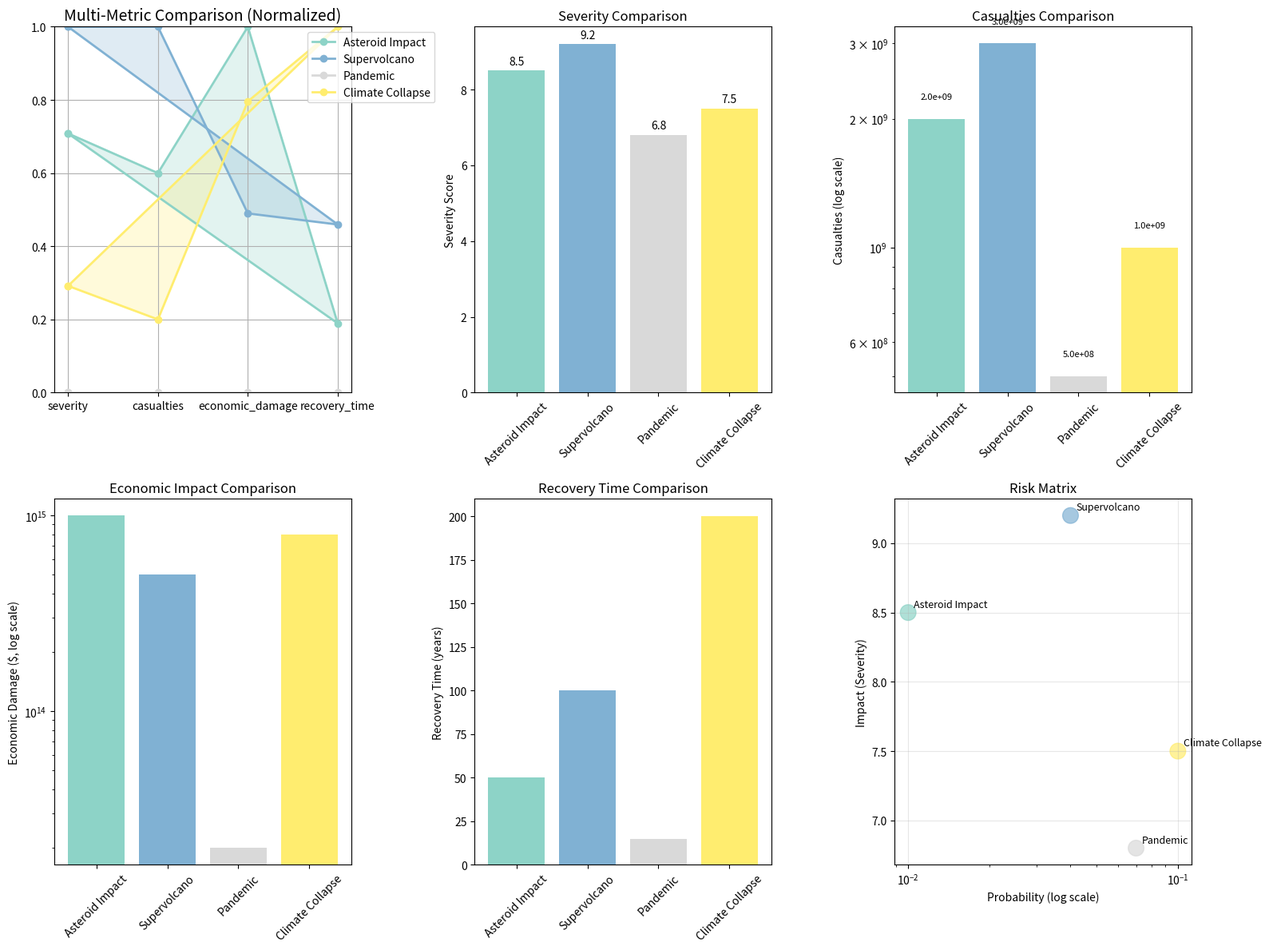
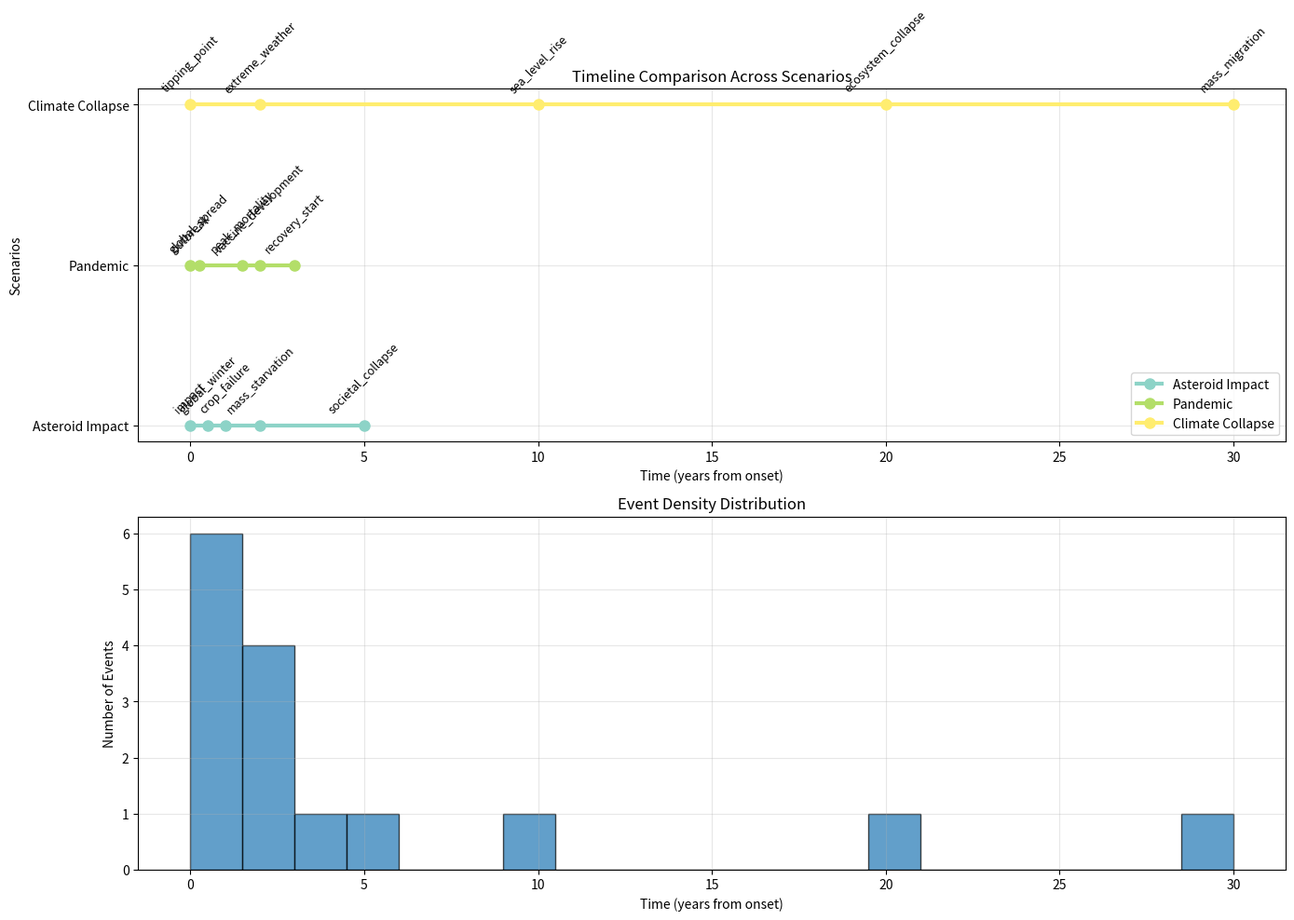
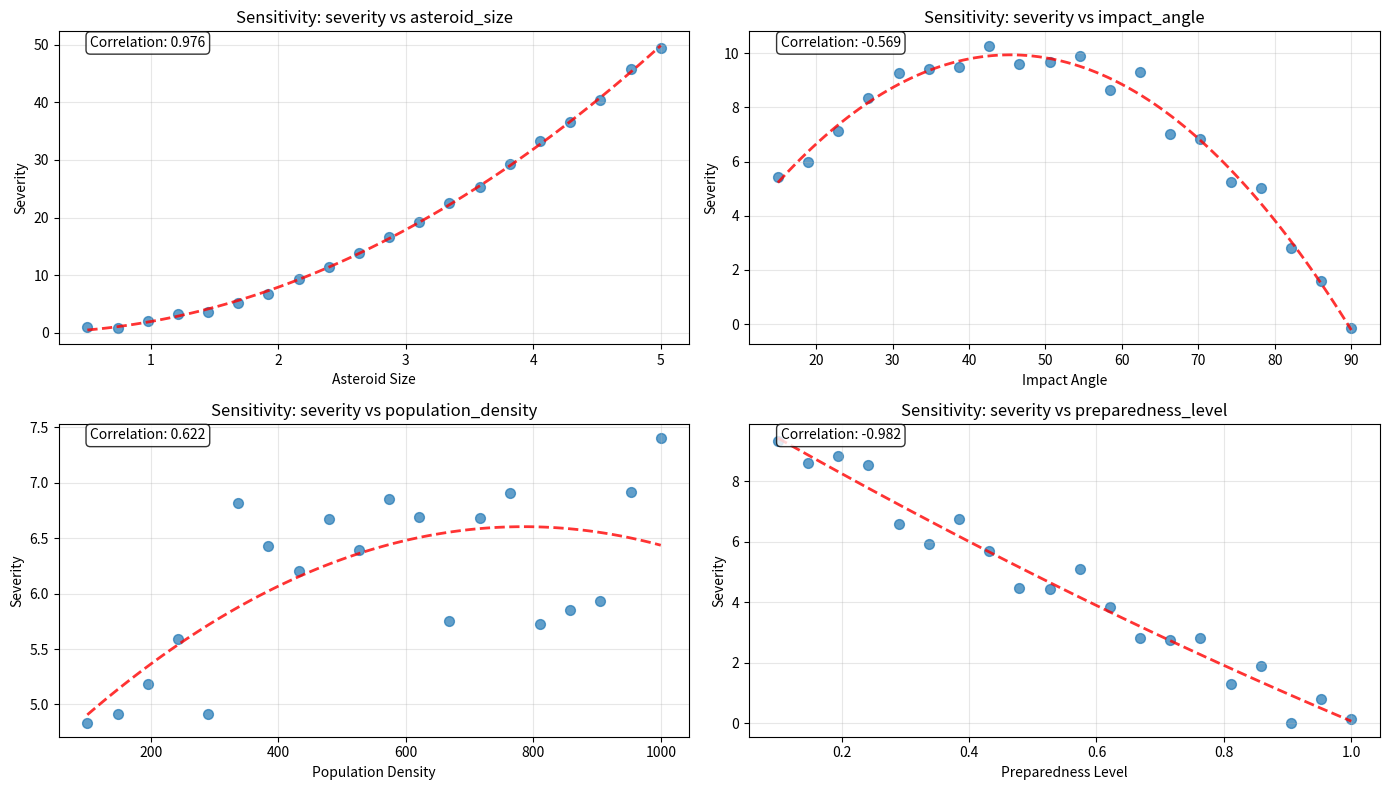
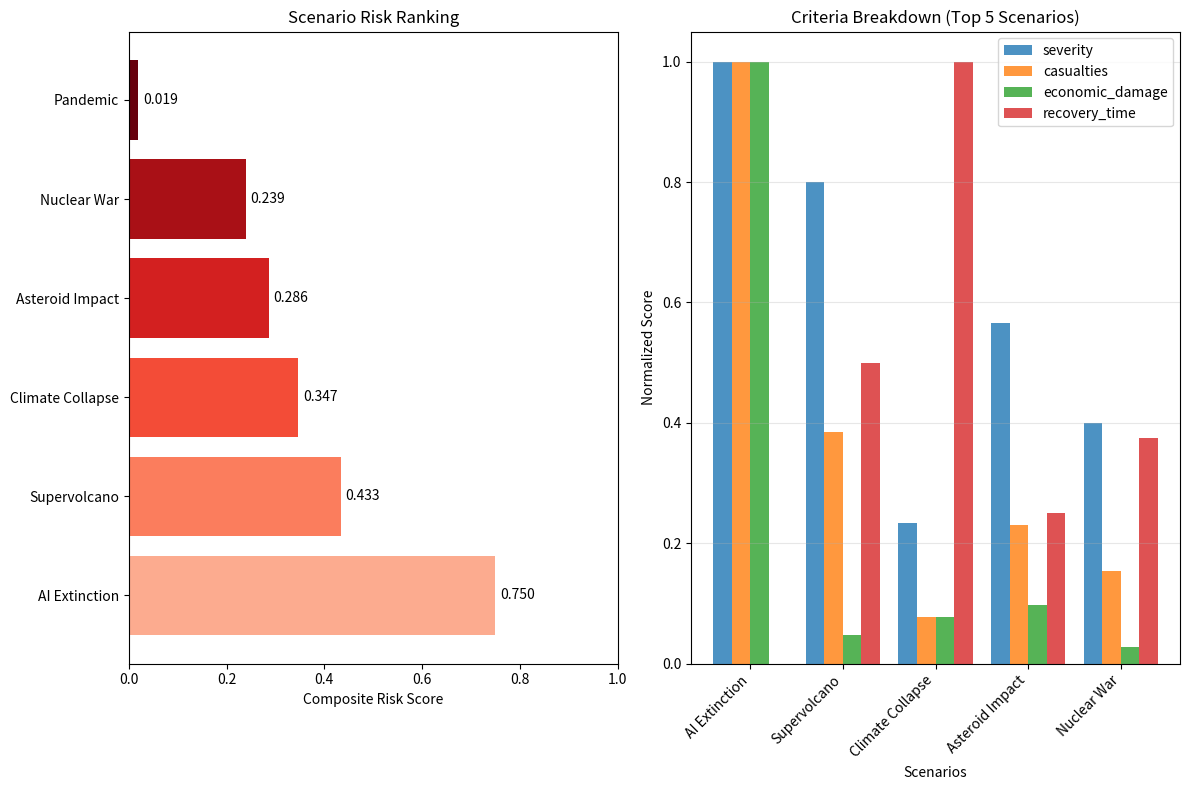

Write Python code to recreate these figures, in order.
"""
Comparative Analysis Visualizations for E.L.E.S.

This module provides tools for comparing multiple extinction event scenarios,
including side-by-side comparisons, scenario ranking, and sensitivity analysis.
"""

import numpy as np
import pandas as pd
import matplotlib.pyplot as plt
import matplotlib.patches as patches
from matplotlib.figure import Figure
import seaborn as sns
from typing import Dict, Any, List, Optional, Tuple, Union


def compare_scenarios_overview(scenarios: Dict[str, Dict[str, Any]],
                             metrics: List[str] = None,
                             figsize: Tuple[int, int] = (16, 12)) -> Figure:
    """Create comprehensive overview comparison of multiple scenarios."""

    if metrics is None:
        metrics = ['severity', 'casualties', 'economic_damage', 'recovery_time']

    # Generate sample data if none provided
    if not scenarios:
        scenarios = {
            'Asteroid Impact': {
                'severity': 8.5, 'casualties': 2e9,
                'economic_damage': 1e15, 'recovery_time': 50
            },
            'Supervolcano': {
                'severity': 9.2, 'casualties': 3e9,
                'economic_damage': 5e14, 'recovery_time': 100
            },
            'Pandemic': {
                'severity': 6.8, 'casualties': 5e8,
                'economic_damage': 2e13, 'recovery_time': 15
            },
            'Climate Collapse': {
                'severity': 7.5, 'casualties': 1e9,
                'economic_damage': 8e14, 'recovery_time': 200
            }
        }

    fig, axes = plt.subplots(2, 3, figsize=figsize)
    axes = axes.flatten()

    scenario_names = list(scenarios.keys())
    colors = plt.cm.Set3(np.linspace(0, 1, len(scenario_names)))

    # Plot 1: Radar chart for multi-metric comparison
    ax = axes[0]    # Prepare data for radar chart
    df = pd.DataFrame(scenarios).T
    df_normalized = df.copy()

    # Find available metrics that exist in the data
    available_metrics = [metric for metric in metrics if metric in df.columns]

    # Normalize each available metric to 0-1 scale
    for metric in available_metrics:
        min_val = df[metric].min()
        max_val = df[metric].max()
        if max_val > min_val:
            df_normalized[metric] = (df[metric] - min_val) / (max_val - min_val)
        else:
            df_normalized[metric] = 0.5

    # Create radar chart only with available metrics
    if not available_metrics:
        ax.text(0.5, 0.5, 'No metrics available for radar chart',
               ha='center', va='center', transform=ax.transAxes)
        ax.set_title('Multi-Metric Comparison (No Data)', fontsize=14)
    else:
        angles = np.linspace(0, 2*np.pi, len(available_metrics), endpoint=False).tolist()
        angles += angles[:1]  # Complete the circle

        for i, scenario in enumerate(scenario_names):
            values = []
            for metric in available_metrics:
                values.append(df_normalized.loc[scenario, metric])
            values += values[:1]  # Complete the circle

            ax.plot(angles, values, 'o-', linewidth=2, label=scenario, color=colors[i])
            ax.fill(angles, values, alpha=0.25, color=colors[i])

        ax.set_xticks(angles[:-1])
        ax.set_xticklabels(available_metrics)
        ax.set_ylim(0, 1)
        ax.set_title('Multi-Metric Comparison (Normalized)', fontsize=14)
        ax.legend(loc='upper right', bbox_to_anchor=(1.3, 1))
        ax.grid(True)

    # Plot 2: Severity comparison
    ax = axes[1]
    severities = [scenarios[s].get('severity', 0) for s in scenario_names]
    bars = ax.bar(scenario_names, severities, color=colors)
    ax.set_ylabel('Severity Score')
    ax.set_title('Severity Comparison')
    ax.tick_params(axis='x', rotation=45)

    # Add value labels on bars
    for bar, value in zip(bars, severities):
        height = bar.get_height()
        ax.text(bar.get_x() + bar.get_width()/2., height + 0.1,
               f'{value:.1f}', ha='center', va='bottom')

    # Plot 3: Casualties comparison (log scale)
    ax = axes[2]
    casualties = [scenarios[s].get('casualties', 1) for s in scenario_names]
    bars = ax.bar(scenario_names, casualties, color=colors)
    ax.set_yscale('log')
    ax.set_ylabel('Casualties (log scale)')
    ax.set_title('Casualties Comparison')
    ax.tick_params(axis='x', rotation=45)

    # Add value labels
    for bar, value in zip(bars, casualties):
        height = bar.get_height()
        ax.text(bar.get_x() + bar.get_width()/2., height * 1.1,
               f'{value:.1e}', ha='center', va='bottom', fontsize=8)

    # Plot 4: Economic damage comparison
    ax = axes[3]
    economic_damage = [scenarios[s].get('economic_damage', 1) for s in scenario_names]
    bars = ax.bar(scenario_names, economic_damage, color=colors)
    ax.set_yscale('log')
    ax.set_ylabel('Economic Damage ($, log scale)')
    ax.set_title('Economic Impact Comparison')
    ax.tick_params(axis='x', rotation=45)

    # Plot 5: Recovery time comparison
    ax = axes[4]
    recovery_times = [scenarios[s].get('recovery_time', 0) for s in scenario_names]
    bars = ax.bar(scenario_names, recovery_times, color=colors)
    ax.set_ylabel('Recovery Time (years)')
    ax.set_title('Recovery Time Comparison')
    ax.tick_params(axis='x', rotation=45)

    # Plot 6: Risk matrix
    ax = axes[5]

    # Create risk matrix (probability vs impact)
    # Generate probability values matching number of scenarios
    probabilities = np.linspace(0.01, 0.1, len(scenario_names)).tolist()
    impacts = severities

    scatter = ax.scatter(probabilities, impacts, s=200, c=colors, alpha=0.7)

    for i, scenario in enumerate(scenario_names):
        ax.annotate(scenario, (probabilities[i], impacts[i]),
                   xytext=(5, 5), textcoords='offset points', fontsize=9)

    ax.set_xscale('log')
    ax.set_xlabel('Probability (log scale)')
    ax.set_ylabel('Impact (Severity)')
    ax.set_title('Risk Matrix')
    ax.grid(True, alpha=0.3)

    plt.tight_layout()
    return fig


def plot_scenario_timeline_comparison(scenario_timelines: Dict[str, Dict[str, Any]],
                                    figsize: Tuple[int, int] = (14, 10)) -> Figure:
    """Compare event timelines across multiple scenarios."""

    # Generate sample data if none provided
    if not scenario_timelines:
        scenario_timelines = {
            'Asteroid Impact': {
                'impact': 0, 'global_winter': 0.5, 'crop_failure': 1,
                'mass_starvation': 2, 'societal_collapse': 5
            },
            'Pandemic': {
                'outbreak': 0, 'global_spread': 0.25, 'peak_mortality': 1.5,
                'vaccine_development': 2, 'recovery_start': 3
            },
            'Climate Collapse': {
                'tipping_point': 0, 'extreme_weather': 2, 'sea_level_rise': 10,
                'ecosystem_collapse': 20, 'mass_migration': 30
            }
        }

    fig, (ax1, ax2) = plt.subplots(2, 1, figsize=figsize)

    # Plot 1: Timeline comparison chart
    y_positions = {}
    y_pos = 0
    colors = plt.cm.get_cmap('Set3')(np.linspace(0, 1, len(scenario_timelines)))

    for i, (scenario, timeline) in enumerate(scenario_timelines.items()):
        y_positions[scenario] = y_pos

        events = list(timeline.keys())
        times = list(timeline.values())

        # Plot timeline
        ax1.plot(times, [y_pos] * len(times), 'o-',
                color=colors[i], linewidth=3, markersize=8, label=scenario)

        # Add event labels
        for event, time in timeline.items():
            ax1.annotate(event, (time, y_pos), xytext=(0, 10),
                        textcoords='offset points', ha='center',
                        fontsize=9, rotation=45)

        y_pos += 1

    ax1.set_xlabel('Time (years from onset)')
    ax1.set_ylabel('Scenarios')
    ax1.set_title('Timeline Comparison Across Scenarios')
    ax1.set_yticks(list(y_positions.values()))
    ax1.set_yticklabels(list(y_positions.keys()))
    ax1.grid(True, alpha=0.3)
    ax1.legend()

    # Plot 2: Event density over time
    all_times = []
    for timeline in scenario_timelines.values():
        all_times.extend(timeline.values())

    if all_times:
        ax2.hist(all_times, bins=20, alpha=0.7, edgecolor='black')
        ax2.set_xlabel('Time (years from onset)')
        ax2.set_ylabel('Number of Events')
        ax2.set_title('Event Density Distribution')
        ax2.grid(True, alpha=0.3)

    plt.tight_layout()
    return fig


def plot_sensitivity_analysis(base_scenario: Dict[str, Any],
                            parameter_variations: Dict[str, np.ndarray],
                            outcome_metric: str = 'severity',
                            figsize: Tuple[int, int] = (14, 8)) -> Figure:
    """Create sensitivity analysis plots showing parameter influence."""

    # Generate sample data if none provided
    if not parameter_variations:
        parameter_variations = {
            'asteroid_size': np.linspace(0.5, 5.0, 20),
            'impact_angle': np.linspace(15, 90, 20),
            'population_density': np.linspace(100, 1000, 20),
            'preparedness_level': np.linspace(0.1, 1.0, 20)
        }

    fig, axes = plt.subplots(2, 2, figsize=figsize)
    axes = axes.flatten()

    parameters = list(parameter_variations.keys())

    for i, param in enumerate(parameters[:4]):  # Limit to 4 parameters
        if i >= len(axes):
            break

        ax = axes[i]
        param_values = parameter_variations[param]

        # Simulate outcome values (in real scenario, these would be computed)
        if param == 'asteroid_size':
            outcomes = param_values ** 2 * 2  # Quadratic relationship
        elif param == 'impact_angle':
            outcomes = 10 - (param_values - 45) ** 2 / 200  # Parabolic
        elif param == 'population_density':
            outcomes = np.log(param_values)  # Logarithmic
        else:
            outcomes = 10 * (1 - param_values)  # Linear inverse

        # Add some noise
        outcomes += np.random.normal(0, 0.5, len(outcomes))

        # Create scatter plot
        ax.scatter(param_values, outcomes, alpha=0.7, s=50)

        # Fit trend line
        try:
            z = np.polyfit(param_values, outcomes, 2)  # Quadratic fit
            p = np.poly1d(z)
            x_smooth = np.linspace(param_values.min(), param_values.max(), 100)
            ax.plot(x_smooth, p(x_smooth), 'r--', alpha=0.8, linewidth=2)

            # Calculate correlation
            correlation = np.corrcoef(param_values, outcomes)[0, 1]
            ax.text(0.05, 0.95, f'Correlation: {correlation:.3f}',
                   transform=ax.transAxes, bbox=dict(boxstyle='round',
                   facecolor='white', alpha=0.8))
        except:
            pass

        ax.set_xlabel(param.replace('_', ' ').title())
        ax.set_ylabel(outcome_metric.replace('_', ' ').title())
        ax.set_title(f'Sensitivity: {outcome_metric} vs {param}')
        ax.grid(True, alpha=0.3)

    plt.tight_layout()
    return fig


def plot_scenario_ranking(scenarios: Dict[str, Dict[str, Any]],
                        ranking_criteria: Optional[List[str]] = None,
                        weights: Optional[Dict[str, float]] = None,
                        figsize: Tuple[int, int] = (12, 8)) -> Figure:
    """Create scenario ranking visualization with weighted scoring."""

    if ranking_criteria is None:
        ranking_criteria = ['severity', 'casualties', 'economic_damage', 'recovery_time']

    if weights is None:
        weights = {criterion: 1.0 for criterion in ranking_criteria}

    # Generate sample data if none provided
    if not scenarios:
        scenarios = {
            'Asteroid Impact': {'severity': 8.5, 'casualties': 2e9, 'economic_damage': 1e15, 'recovery_time': 50},
            'Supervolcano': {'severity': 9.2, 'casualties': 3e9, 'economic_damage': 5e14, 'recovery_time': 100},
            'Pandemic': {'severity': 6.8, 'casualties': 5e8, 'economic_damage': 2e13, 'recovery_time': 15},
            'Climate Collapse': {'severity': 7.5, 'casualties': 1e9, 'economic_damage': 8e14, 'recovery_time': 200},
            'AI Extinction': {'severity': 9.8, 'casualties': 7e9, 'economic_damage': 1e16, 'recovery_time': 0},
            'Nuclear War': {'severity': 8.0, 'casualties': 1.5e9, 'economic_damage': 3e14, 'recovery_time': 75}
        }

    fig, (ax1, ax2) = plt.subplots(1, 2, figsize=figsize)

    # Calculate weighted scores
    df = pd.DataFrame(scenarios).T

    # Normalize criteria (higher values = worse for all criteria)
    df_normalized = df.copy()
    for criterion in ranking_criteria:
        if criterion in df.columns:
            max_val = df[criterion].max()
            min_val = df[criterion].min()
            if max_val > min_val:
                df_normalized[criterion] = (df[criterion] - min_val) / (max_val - min_val)
            else:
                df_normalized[criterion] = 0.5    # Calculate weighted composite score
    composite_scores = {}
    for scenario in scenarios.keys():
        score = 0.0
        total_weight = 0.0
        for criterion in ranking_criteria:
            if criterion in df_normalized.columns:
                weight = weights.get(criterion, 1.0)
                try:
                    value = float(df_normalized.loc[scenario, criterion])  # type: ignore
                    score += value * weight
                    total_weight += weight
                except (ValueError, TypeError):
                    # Skip non-numeric values
                    continue

        composite_scores[scenario] = score / total_weight if total_weight > 0 else 0.0

    # Sort scenarios by composite score (highest = most dangerous)
    sorted_scenarios = sorted(composite_scores.items(), key=lambda x: x[1], reverse=True)

    # Plot 1: Ranking bar chart
    scenario_names = [item[0] for item in sorted_scenarios]
    scores = [item[1] for item in sorted_scenarios]

    colors = plt.cm.get_cmap('Reds')(np.linspace(0.3, 1.0, len(scenario_names)))
    bars = ax1.barh(scenario_names, scores, color=colors)

    ax1.set_xlabel('Composite Risk Score')
    ax1.set_title('Scenario Risk Ranking')
    ax1.set_xlim(0, 1)

    # Add score labels
    for bar, score in zip(bars, scores):
        width = bar.get_width()
        ax1.text(width + 0.01, bar.get_y() + bar.get_height()/2,
                f'{score:.3f}', ha='left', va='center')

    # Plot 2: Criteria breakdown for top scenarios
    top_scenarios = scenario_names[:5]  # Top 5 most dangerous

    criteria_data = []
    for scenario in top_scenarios:
        for criterion in ranking_criteria:
            if criterion in df_normalized.columns:
                criteria_data.append({
                    'Scenario': scenario,
                    'Criterion': criterion,
                    'Normalized_Score': df_normalized.loc[scenario, criterion],
                    'Weight': weights.get(criterion, 1.0)
                })

    criteria_df = pd.DataFrame(criteria_data)

    # Create grouped bar chart
    scenario_positions = np.arange(len(top_scenarios))
    bar_width = 0.8 / len(ranking_criteria)

    for i, criterion in enumerate(ranking_criteria):
        criterion_data = criteria_df[criteria_df['Criterion'] == criterion]
        values = [criterion_data[criterion_data['Scenario'] == s]['Normalized_Score'].iloc[0]
                 if len(criterion_data[criterion_data['Scenario'] == s]) > 0 else 0
                 for s in top_scenarios]

        ax2.bar(scenario_positions + i * bar_width, values,
               width=bar_width, label=criterion, alpha=0.8)

    ax2.set_xlabel('Scenarios')
    ax2.set_ylabel('Normalized Score')
    ax2.set_title('Criteria Breakdown (Top 5 Scenarios)')
    ax2.set_xticks(scenario_positions + bar_width * (len(ranking_criteria) - 1) / 2)
    ax2.set_xticklabels(top_scenarios, rotation=45, ha='right')
    ax2.legend()
    ax2.grid(True, alpha=0.3, axis='y')

    plt.tight_layout()
    return fig


def plot_multi_scenario_uncertainty(scenario_ensembles: Dict[str, Dict[str, List[float]]],
                                  metric: str = 'severity',
                                  figsize: Tuple[int, int] = (14, 8)) -> Figure:
    """Plot uncertainty comparisons across multiple scenarios."""

    # Generate sample data if none provided
    if not scenario_ensembles:
        np.random.seed(42)
        scenario_ensembles = {
            'Asteroid Impact': {
                'severity': np.random.normal(8.5, 1.5, 1000).tolist(),
                'casualties': np.random.lognormal(21, 0.5, 1000).tolist()
            },
            'Pandemic': {
                'severity': np.random.normal(6.8, 2.0, 1000).tolist(),
                'casualties': np.random.lognormal(20, 0.8, 1000).tolist()
            },            'Climate Collapse': {
                'severity': np.random.normal(7.5, 1.0, 1000).tolist(),
                'casualties': np.random.lognormal(20.7, 0.6, 1000).tolist()
            }
        }

    fig, axes = plt.subplots(2, 2, figsize=figsize)
    axes = axes.flatten()

    scenario_names = list(scenario_ensembles.keys())
    colors = plt.cm.get_cmap('Set3')(np.linspace(0, 1, len(scenario_names)))

    # Plot 1: Box plots comparison
    ax = axes[0]
    data_for_boxplot = []
    labels = []

    for scenario in scenario_names:
        if metric in scenario_ensembles[scenario]:
            data_for_boxplot.append(scenario_ensembles[scenario][metric])
            labels.append(scenario)

    if data_for_boxplot:
        bp = ax.boxplot(data_for_boxplot, labels=labels, patch_artist=True)
        for patch, color in zip(bp['boxes'], colors):
            patch.set_facecolor(color)

    ax.set_ylabel(metric.replace('_', ' ').title())
    ax.set_title(f'{metric.title()} Distribution Comparison')
    ax.tick_params(axis='x', rotation=45)
    ax.grid(True, alpha=0.3)

    # Plot 2: Overlapping histograms
    ax = axes[1]
    for i, scenario in enumerate(scenario_names):
        if metric in scenario_ensembles[scenario]:
            data = scenario_ensembles[scenario][metric]
            ax.hist(data, bins=30, alpha=0.6, label=scenario,
                   color=colors[i], density=True)

    ax.set_xlabel(metric.replace('_', ' ').title())
    ax.set_ylabel('Density')
    ax.set_title(f'{metric.title()} Distribution Overlap')
    ax.legend()
    ax.grid(True, alpha=0.3)

    # Plot 3: Cumulative distributions
    ax = axes[2]
    for i, scenario in enumerate(scenario_names):
        if metric in scenario_ensembles[scenario]:
            data = np.sort(scenario_ensembles[scenario][metric])
            cumulative = np.arange(1, len(data) + 1) / len(data)
            ax.plot(data, cumulative, label=scenario, color=colors[i], linewidth=2)

    ax.set_xlabel(metric.replace('_', ' ').title())
    ax.set_ylabel('Cumulative Probability')
    ax.set_title(f'{metric.title()} Cumulative Distributions')
    ax.legend()
    ax.grid(True, alpha=0.3)

    # Plot 4: Uncertainty metrics comparison
    ax = axes[3]

    uncertainty_metrics = ['Mean', 'Std Dev', '95th %ile', '5th %ile']
    metric_values = {metric_name: [] for metric_name in uncertainty_metrics}

    for scenario in scenario_names:
        if metric in scenario_ensembles[scenario]:
            data = scenario_ensembles[scenario][metric]
            metric_values['Mean'].append(np.mean(data))
            metric_values['Std Dev'].append(np.std(data))
            metric_values['95th %ile'].append(np.percentile(data, 95))
            metric_values['5th %ile'].append(np.percentile(data, 5))

    x = np.arange(len(scenario_names))
    width = 0.2

    for i, (metric_name, values) in enumerate(metric_values.items()):
        ax.bar(x + i * width, values, width, label=metric_name, alpha=0.8)

    ax.set_xlabel('Scenarios')
    ax.set_ylabel('Value')
    ax.set_title(f'{metric.title()} Uncertainty Metrics')
    ax.set_xticks(x + width * 1.5)
    ax.set_xticklabels(scenario_names, rotation=45, ha='right')
    ax.legend()
    ax.grid(True, alpha=0.3, axis='y')

    plt.tight_layout()
    return fig


# Demo function
def demo_comparative_analysis():
    """Demonstrate comparative analysis capabilities."""

    print("📊 Demonstrating Comparative Analysis Capabilities")
    print("=" * 50)

    # Demo 1: Scenarios overview
    print("1. Creating scenarios overview comparison...")
    try:
        scenarios = {}  # Will use default sample data
        fig1 = compare_scenarios_overview(scenarios)
        print("   ✅ Scenarios overview created")
        plt.close(fig1)
    except Exception as e:
        print(f"   ❌ Error creating scenarios overview: {e}")

    # Demo 2: Timeline comparison
    print("2. Creating timeline comparison...")
    try:
        timelines = {}  # Will use default sample data
        fig2 = plot_scenario_timeline_comparison(timelines)
        print("   ✅ Timeline comparison created")
        plt.close(fig2)
    except Exception as e:
        print(f"   ❌ Error creating timeline comparison: {e}")

    # Demo 3: Sensitivity analysis
    print("3. Creating sensitivity analysis...")
    try:
        base_scenario = {}
        param_variations = {}  # Will use default sample data
        fig3 = plot_sensitivity_analysis(base_scenario, param_variations)
        print("   ✅ Sensitivity analysis created")
        plt.close(fig3)
    except Exception as e:
        print(f"   ❌ Error creating sensitivity analysis: {e}")

    # Demo 4: Scenario ranking
    print("4. Creating scenario ranking...")
    try:
        scenarios = {}  # Will use default sample data
        fig4 = plot_scenario_ranking(scenarios)
        print("   ✅ Scenario ranking created")
        plt.close(fig4)
    except Exception as e:
        print(f"   ❌ Error creating scenario ranking: {e}")

    print("\n✅ Comparative analysis demonstrations completed!")


if __name__ == "__main__":
    demo_comparative_analysis()
